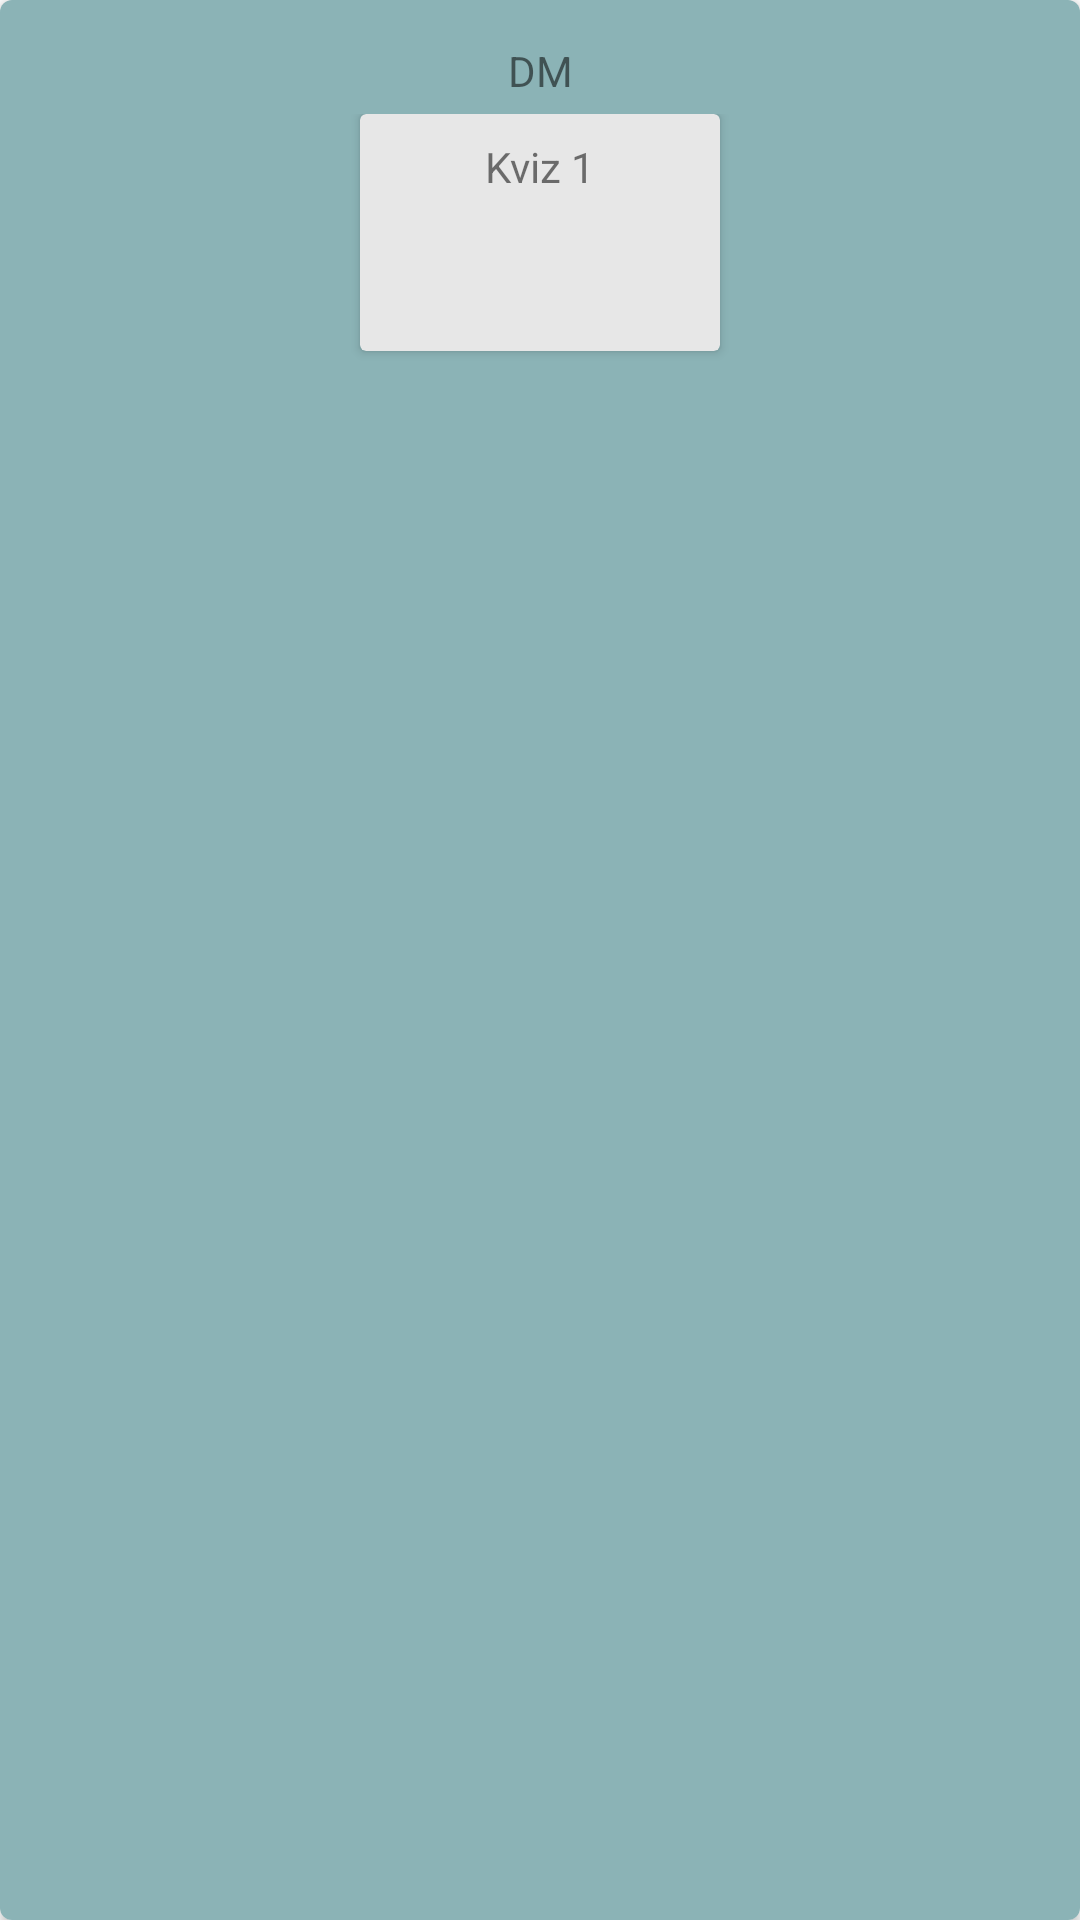

This screen was rendered from an Android layout file. Write that file and the resources it references.
<!-- AndroidManifest.xml: application theme Theme.Rma21projekat -->
<!-- res/layout/element_liste.xml -->
<androidx.cardview.widget.CardView xmlns:android="http://schemas.android.com/apk/res/android"
    xmlns:app="http://schemas.android.com/apk/res-auto"
    xmlns:tools="http://schemas.android.com/tools"
    android:layout_width="128dp"
    android:layout_height="120dp"
    android:layout_marginEnd="8dp"
    app:cardCornerRadius="4dp"
    android:background="@color/light_blue">

    <LinearLayout
        android:layout_width="match_parent"
        android:layout_height="match_parent"
        android:background="@color/light_blue"
        android:orientation="vertical">

        <androidx.constraintlayout.widget.ConstraintLayout
            android:layout_width="match_parent"
            android:layout_height="38dp">

            <TextView
                android:id="@+id/textView"
                android:layout_width="wrap_content"
                android:layout_height="wrap_content"
                android:layout_marginStart="16dp"
                android:layout_marginTop="14dp"
                android:layout_marginEnd="16dp"
                android:layout_marginBottom="5dp"
                android:text="DM"
                app:layout_constraintBottom_toBottomOf="parent"
                app:layout_constraintEnd_toEndOf="parent"
                app:layout_constraintStart_toStartOf="parent"
                app:layout_constraintTop_toTopOf="parent"
                app:layout_constraintVertical_bias="1.0" />
        </androidx.constraintlayout.widget.ConstraintLayout>

        <androidx.constraintlayout.widget.ConstraintLayout
            android:layout_width="match_parent"
            android:layout_height="match_parent">

            <androidx.cardview.widget.CardView
                android:layout_width="120dp"
                android:layout_height="79dp"
                android:layout_marginStart="5dp"
                android:layout_marginEnd="5dp"
                android:layout_marginBottom="5dp"
                app:cardBackgroundColor="@color/light_gray"
                app:layout_constraintBottom_toBottomOf="parent"
                app:layout_constraintEnd_toEndOf="parent"
                app:layout_constraintStart_toStartOf="parent"
                app:layout_constraintTop_toTopOf="parent"
                app:layout_constraintVertical_bias="0.0">

                <androidx.constraintlayout.widget.ConstraintLayout
                    android:layout_width="match_parent"
                    android:layout_height="match_parent">

                    <TextView
                        android:id="@+id/textView2"
                        android:layout_width="wrap_content"
                        android:layout_height="wrap_content"
                        android:layout_marginStart="16dp"
                        android:layout_marginTop="16dp"
                        android:layout_marginEnd="16dp"
                        android:layout_marginBottom="60dp"
                        android:text="Kviz 1"
                        app:layout_constraintBottom_toBottomOf="parent"
                        app:layout_constraintEnd_toEndOf="parent"
                        app:layout_constraintStart_toStartOf="parent"
                        app:layout_constraintTop_toTopOf="parent" />
                </androidx.constraintlayout.widget.ConstraintLayout>

            </androidx.cardview.widget.CardView>

        </androidx.constraintlayout.widget.ConstraintLayout>

    </LinearLayout>

</androidx.cardview.widget.CardView>
<!-- resources referenced by this layout -->
<resources>
  <color name="light_blue">#8BB3B6</color>
  <color name="light_gray">#E7E7E7</color>
  <style name="Theme.Rma21projekat" parent="Theme.MaterialComponents.DayNight.DarkActionBar">
          
          <item name="colorPrimary">@color/teal_700</item>
          <item name="colorPrimaryVariant">@color/teal_700</item>
          <item name="colorOnPrimary">@color/white</item>
          
          <item name="colorSecondary">@color/teal_200</item>
          <item name="colorSecondaryVariant">@color/teal_700</item>
          <item name="colorOnSecondary">@color/black</item>
          
          <item name="android:statusBarColor" tools:targetApi="l">?attr/colorPrimaryVariant</item>
          
      </style>
  <color name="teal_700">#FF018786</color>
  <color name="white">#EEEEEE</color>
  <color name="teal_200">#FF03DAC5</color>
  <color name="black">#FF000000</color>
</resources>
